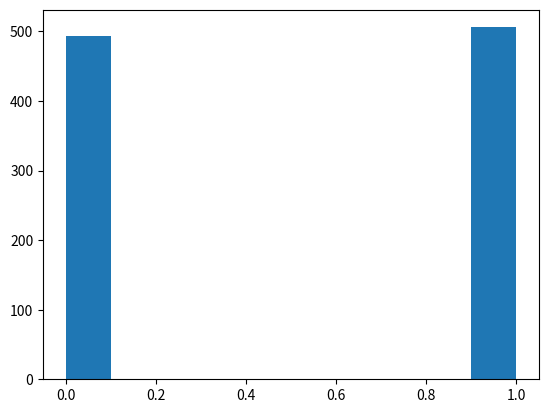
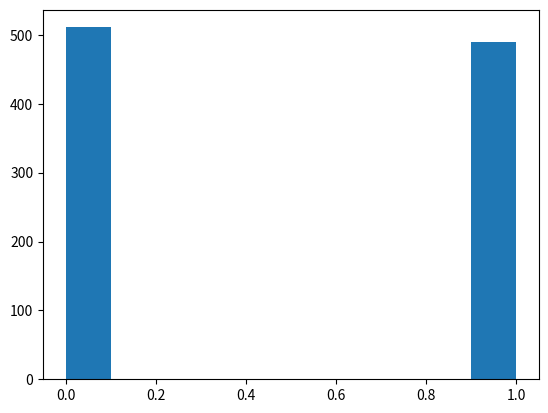
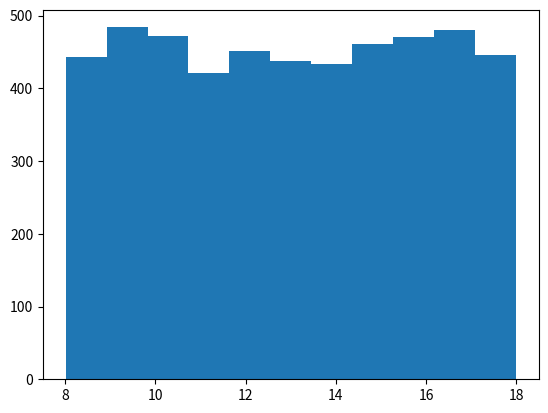
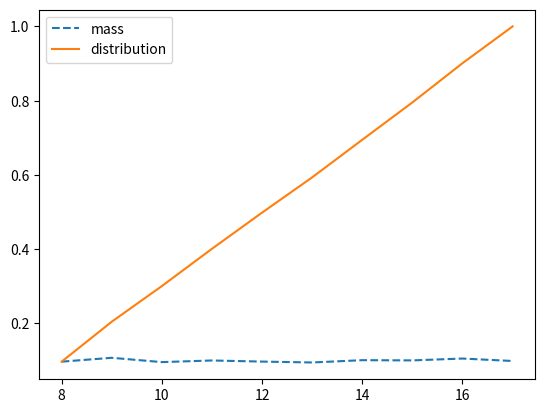
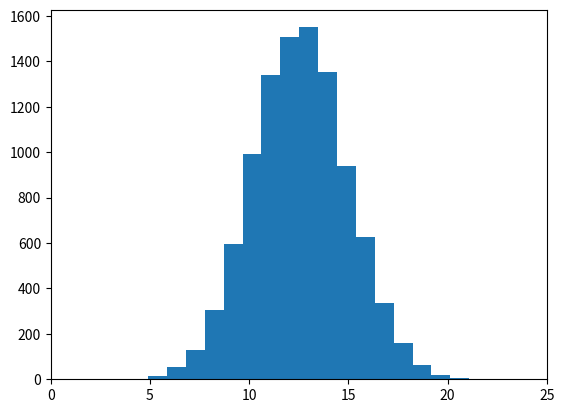
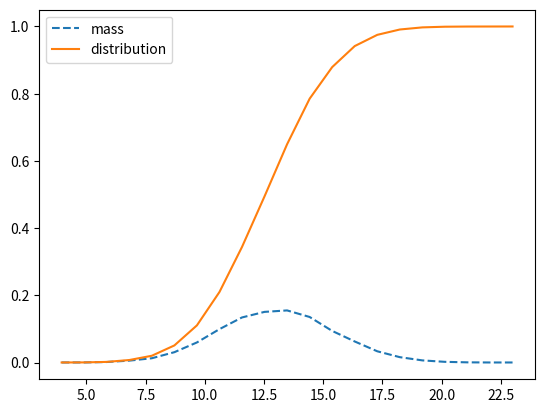
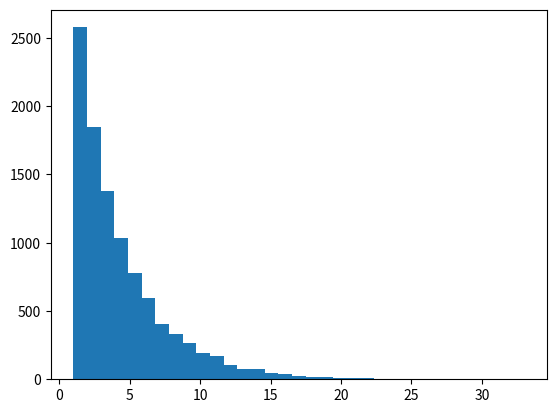
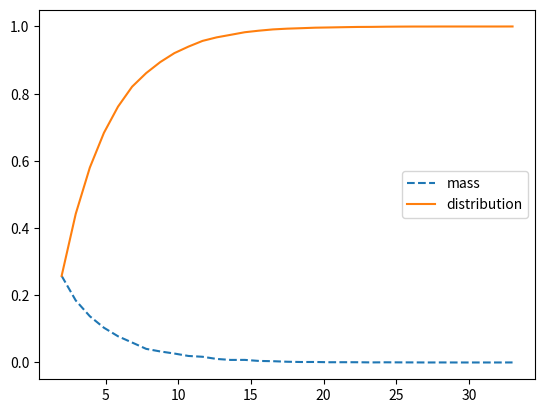
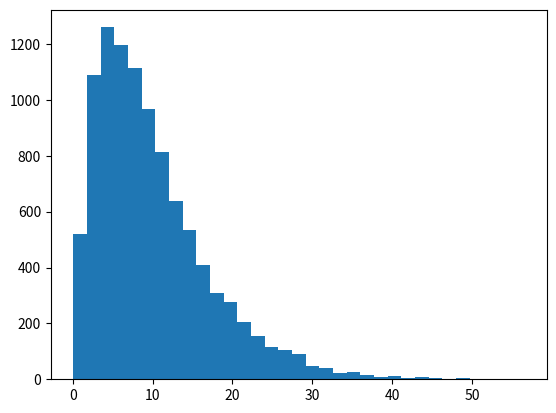
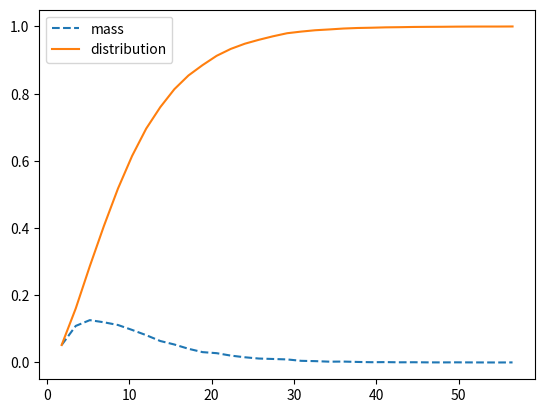
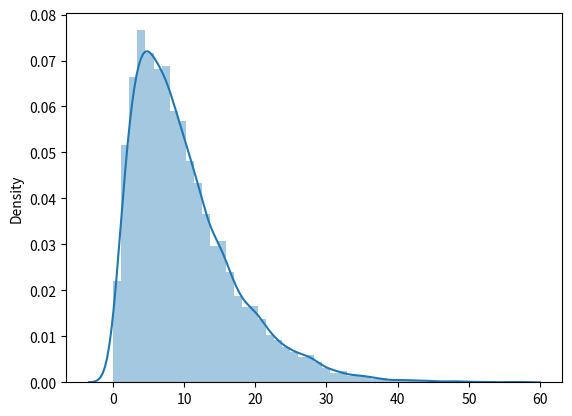
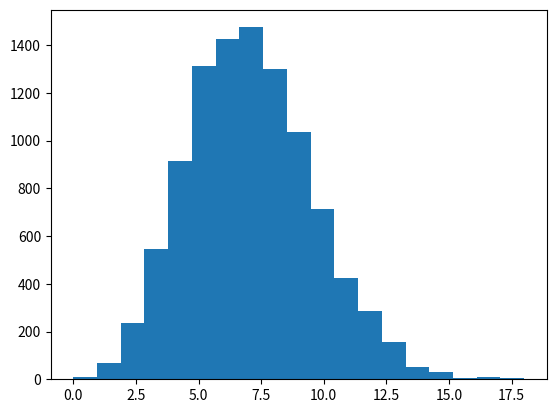
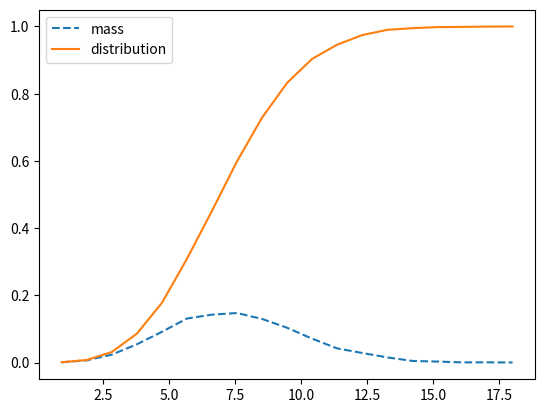
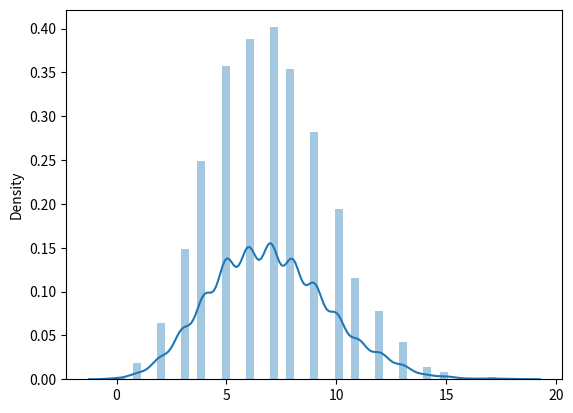
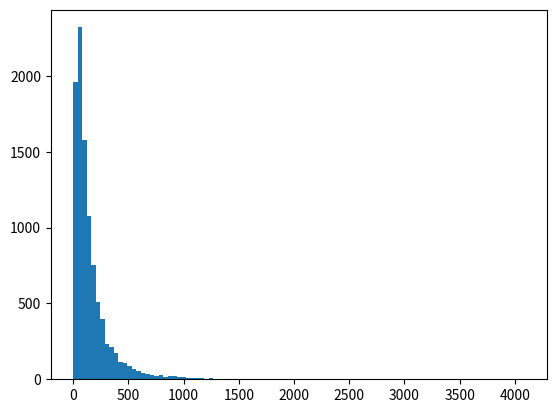
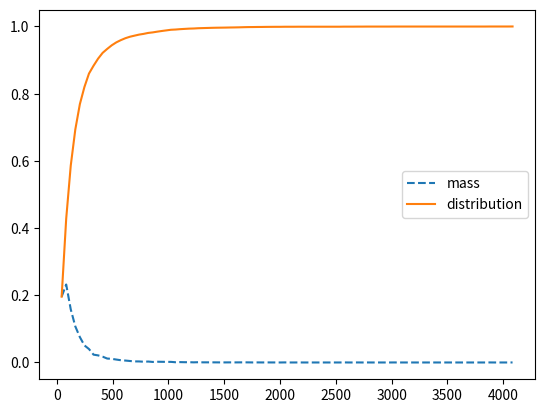

Recreate these plots in Python, in order.
import numpy as np             # cálculo numérico
import scipy as sp
import scipy.stats as st       # estadística

import matplotlib.pyplot as plt  # graficación
import seaborn as sns            # graficación

import warnings
warnings.filterwarnings('ignore')

np.random.seed(12345)       # siempre es adecuado establecer una semilla para efectos de replicabilidad.

# Generar una muestra de una variable Bernoulli Ber(0.5)
# de tamaño N = 1000

N = 1000
p = 0.5
sample = np.random.choice(2, p=[1-p,p], size=N)

sample.shape

sample[:36]

plt.figure()
plt.hist(sample)
plt.show()

(sample==0).sum() / N

(sample==1).sum() / N



# Otra forma

N = 1000
p = 0.5
sample2 = st.bernoulli.rvs(p, size=N)

plt.figure()
plt.hist(sample2)
plt.show()

print((sample2==0).sum())
print((sample2==1).sum())

# Generar una muestra de una variable Uniforme U[a,b]
# de tamaño N = 5000

N = 5000
a = 8
b = 18
sample = a + (b-a)*st.uniform.rvs(size=N)

sample.shape

print(sample.min())
print(sample.max())

bns = b - a + 1
plt.figure()
plt.hist(sample, bins=bns)
plt.show()

bins = np.arange(a, b+1)
bins

x, y = np.histogram(sample, bins=bins)

print(x.shape, y.shape)

plt.figure()
plt.plot(y[:-1], x/N, '--', label='mass')
plt.plot(y[:-1], x.cumsum()/N, '-', label='distribution')
plt.legend()
plt.show()

# imprimiendo el valor exacto de la probabilidad para cada x
for i in range(a, b):
    print(i, ((sample >= i) & (sample < i+1)).sum() / N)

# Generar una muestra de una variable Binomial Bin(k, p)
# de tamaño N = 10000

N = 10000
k = 25
p = 0.5
sample = np.random.binomial(k, p=p, size=N)

sample.shape

sample[:44]

bns = sample.max() - sample.min() + 1
plt.figure()
plt.hist(sample, bins=bns)
plt.xlim([0,k])
plt.show()

bins = np.arange(sample.min(), sample.max()+1)
x, y = np.histogram(sample, bins=bns)

plt.figure()
plt.plot(y[1:], x/N, '--', label='mass')
plt.plot(y[1:], x.cumsum()/N, '-', label='distribution')
plt.legend()
plt.show()

# imprimiendo el valor de probabilidad para cada x
for i in range(0, k+1):
    print('%02d %5.5f %5.5f' % (i, (sample==i).sum() / N, sp.special.binom(k, i)/(2**k)))

sample.mean()    #media empírica

k*p              #media teórica

error = np.abs(sample.mean() - k*p) / (k*p)
print(error)
print('error = {}%'.format(error * 100))



# Generar una muestra de una variable Binomial Bin(k, p)
# de tamaño N = 10000

N = 10000
p = 0.25
sample = np.random.geometric(p=p, size=N)

sample.shape

sample[:44]

bns = sample.max() - sample.min() + 1
plt.figure()
plt.hist(sample, bins=bns)
plt.show()

bins = np.arange(sample.min(), sample.max()+1)
x, y = np.histogram(sample, bins=bns)

plt.figure()
plt.plot(y[1:], x/N, '--', label='mass')
plt.plot(y[1:], x.cumsum()/N, '-', label='distribution')
plt.legend()
plt.show()

# imprimiendo los valores de probabilidad
for i in range(1, sample.max()+1):
    print(i, (sample==i).sum() / N)

sample.mean()   #media empírica

1/p             #media teórica

error = np.abs(sample.mean() - 1/p) * p
print(error)
print('error = {}%'.format(error * 100))



# Generar una muestra de una variable gaussiana N(mu, sigma)
# de tamaño N = 10000

N = 10000
a = 2      # parámetro de forma
b = 5      # parámetro de localización
sample = np.random.gamma(a, b, size=N)

sample.shape

sample[:44]

bns = int(3.3*(1 + np.log(N)))
print(bns)
plt.figure()
plt.hist(sample, bins=bns)
plt.show()

x, y = np.histogram(sample, bins=bns)

plt.figure()
plt.plot(y[1:], x/N, '--', label='mass')
plt.plot(y[1:], x.cumsum()/N, '-', label='distribution')
plt.legend()
plt.show()

# densidad aproximada
plt.figure()
sns.distplot(sample, kde=True)
plt.show()



# Generar una muestra de una variable Poisson(lambda)
# de tamaño N = 10000

N = 10000
lamb = 7      # parámetro de forma

sample = np.random.poisson(lamb, size=N)

sample.shape

sample[:44]

print(sample.min(), sample.max())

bns = sample.max() - sample.min() + 1
print(bns)
plt.figure()
plt.hist(sample, bins=bns)
plt.show()

x, y = np.histogram(sample, bins=bns)

plt.figure()
plt.plot(y[1:], x/N, '--', label='mass')
plt.plot(y[1:], x.cumsum()/N, '-', label='distribution')
plt.legend()
plt.show()

# densidad aproximada
plt.figure()
sns.distplot(sample, kde=True)  #, kde_kws={'bw':0.25})
plt.show()



# Generar una muestra de una variable logNormal logN(mu, sigma)
# de tamaño N = 10000

N = 10000
mu  = np.log(100)    # parámetro de localización
sig = 1              # parámetro de escala
sample = np.random.lognormal(mu, sig, size=N)

sample.shape

sample[:44]

#bns = int(3.3*(1 + np.log(N)))
bns = 100
print(bns)
plt.figure()
plt.hist(sample, bins=bns)
#plt.xscale('log')
plt.show()

x, y = np.histogram(sample, bins=bns)

plt.figure()
plt.plot(y[1:], x/N, '--', label='mass')
plt.plot(y[1:], x.cumsum()/N, '-', label='distribution')
plt.legend()
plt.show()

# densidad aproximada
plt.figure()
sns.distplot(sample, kde=True)
plt.show()

logsample = np.log10(sample)

#bns = int(3.3*(1 + np.log(N)))
bns = 100
print(bns)
plt.figure()
plt.hist(logsample, bins=bns)
#plt.xscale('log')
plt.show()

x, y = np.histogram(logsample, bins=bns)

plt.figure()
plt.plot(y[1:], x/N, '--', label='mass')
plt.plot(y[1:], x.cumsum()/N, '-', label='distribution')
plt.legend()
plt.show()

# densidad aproximada
plt.figure()
sns.distplot(logsample, kde=True)
plt.show()



